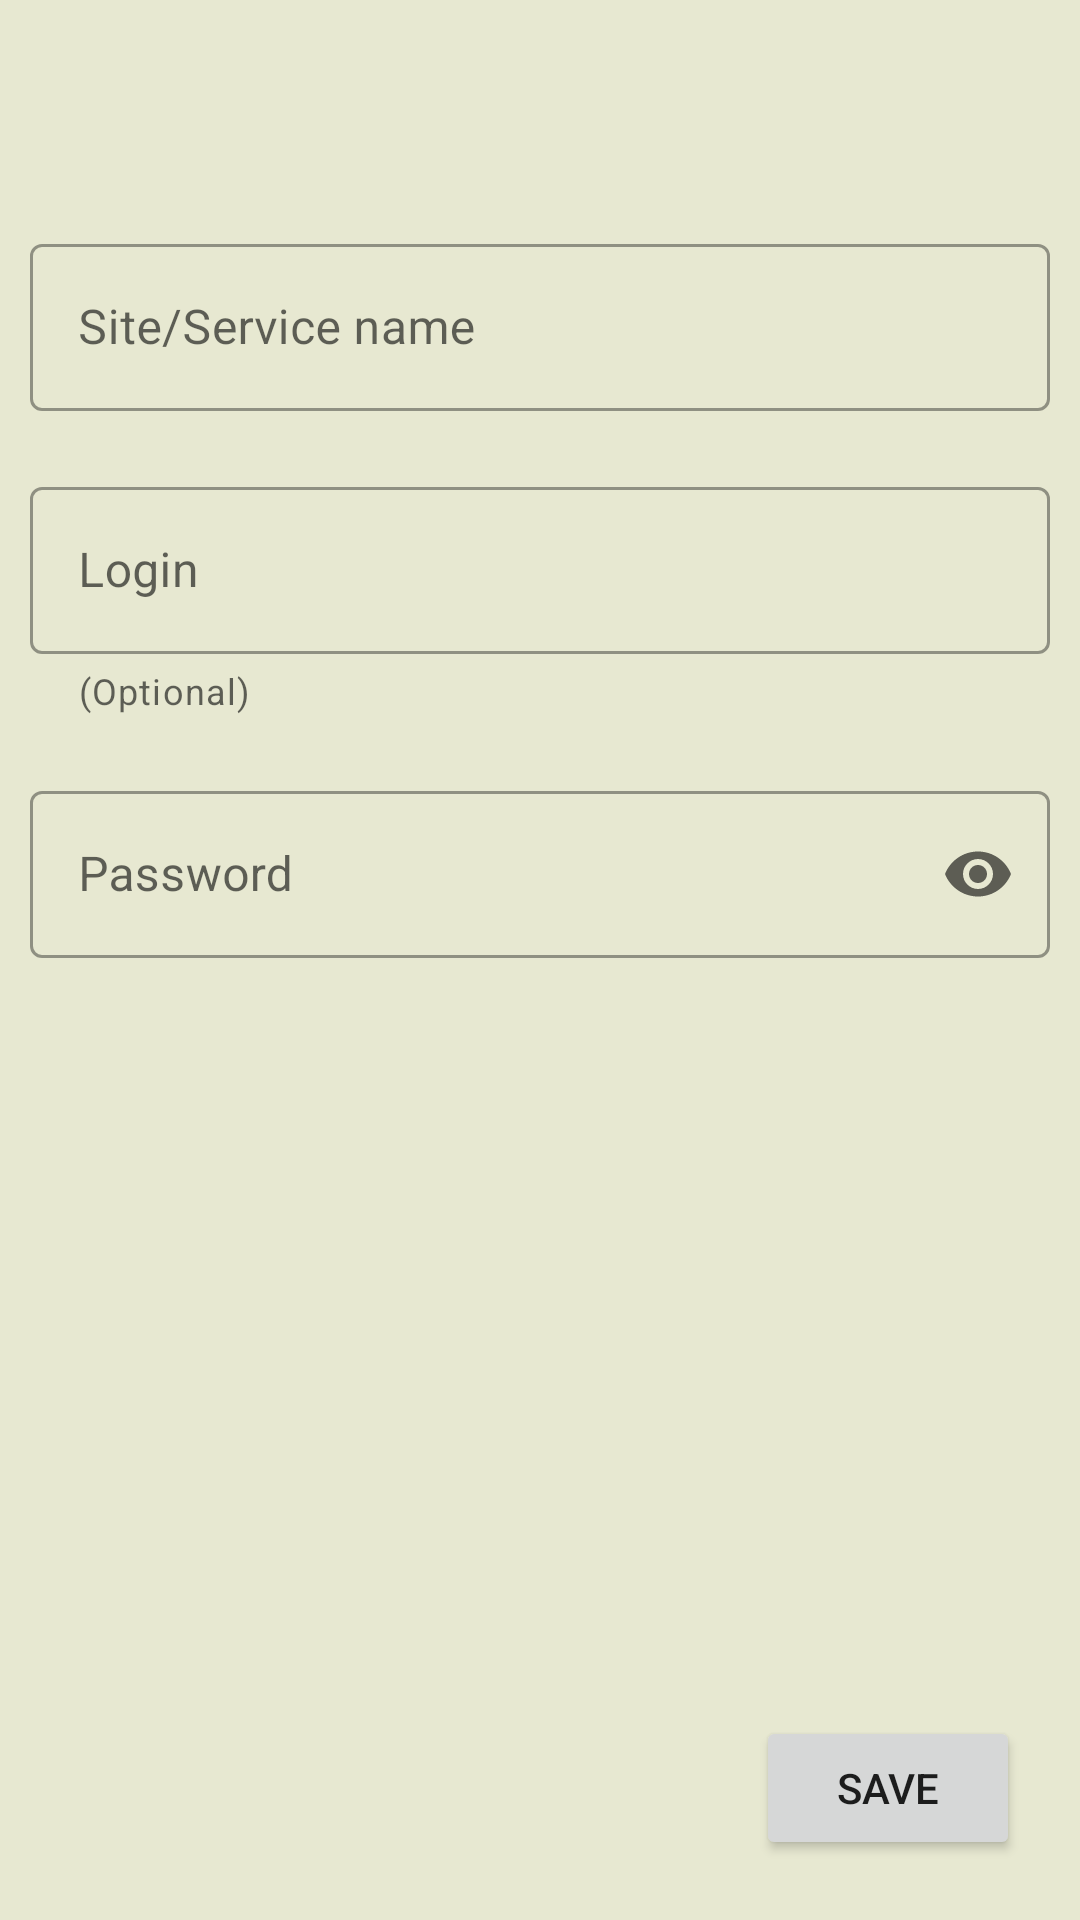

Here is an Android app screen rendered from its layout file. Give the layout XML and the strings, colors and styles it references.
<!-- AndroidManifest.xml: application theme Theme.PassBank -->
<!-- res/layout/fragment_save_password.xml -->
<?xml version="1.0" encoding="utf-8"?>
<androidx.constraintlayout.widget.ConstraintLayout xmlns:android="http://schemas.android.com/apk/res/android"
    xmlns:app="http://schemas.android.com/apk/res-auto"
    xmlns:tools="http://schemas.android.com/tools"
    android:background="@color/light_olive"
    android:layout_width="match_parent"
    android:layout_height="match_parent">

    <LinearLayout
        android:id="@+id/linearLayout"
        android:layout_width="match_parent"
        android:layout_height="?android:attr/actionBarSize"
        android:orientation="vertical"
        app:layout_constraintEnd_toEndOf="parent"
        app:layout_constraintHorizontal_bias="0.5"
        app:layout_constraintStart_toStartOf="parent"
        app:layout_constraintTop_toTopOf="parent" />

    <com.google.android.material.textfield.TextInputLayout
        android:id="@+id/et_service_name"
        style="@style/Widget.MaterialComponents.TextInputLayout.OutlinedBox"
        android:layout_width="match_parent"
        android:layout_height="wrap_content"
        android:layout_marginHorizontal="10dp"
        android:layout_marginTop="20dp"
        android:hint="@string/site_service_name"
        app:layout_constraintEnd_toEndOf="parent"
        app:layout_constraintHorizontal_bias="0.5"
        app:layout_constraintStart_toStartOf="parent"
        app:layout_constraintTop_toBottomOf="@+id/linearLayout">

        <com.google.android.material.textfield.TextInputEditText
            android:layout_width="match_parent"
            android:layout_height="match_parent"
            android:inputType="text" />

    </com.google.android.material.textfield.TextInputLayout>


    <com.google.android.material.textfield.TextInputLayout
        android:id="@+id/et_login"
        style="@style/Widget.MaterialComponents.TextInputLayout.OutlinedBox"
        android:layout_width="match_parent"
        android:layout_height="wrap_content"
        android:layout_marginHorizontal="10dp"
        android:layout_marginTop="20dp"
        app:helperText="(Optional)"
        app:helperTextEnabled="true"
        app:layout_constraintEnd_toEndOf="parent"
        app:layout_constraintHorizontal_bias="0.5"
        app:layout_constraintStart_toStartOf="parent"
        app:layout_constraintTop_toBottomOf="@+id/et_service_name">

        <com.google.android.material.textfield.TextInputEditText
            android:inputType="textEmailAddress"
            android:layout_width="match_parent"
            android:layout_height="match_parent"
            android:hint="@string/login" />

    </com.google.android.material.textfield.TextInputLayout>


    <com.google.android.material.textfield.TextInputLayout
        android:id="@+id/et_password"
        style="@style/Widget.MaterialComponents.TextInputLayout.OutlinedBox"
        android:layout_width="match_parent"
        android:layout_height="wrap_content"
        android:layout_marginHorizontal="10dp"
        android:layout_marginTop="20dp"
        app:endIconMode="password_toggle"
        app:layout_constraintEnd_toEndOf="parent"
        app:layout_constraintHorizontal_bias="0.5"
        app:layout_constraintStart_toStartOf="parent"
        app:layout_constraintTop_toBottomOf="@+id/et_login">

        <com.google.android.material.textfield.TextInputEditText
            android:inputType="textPassword"
            android:layout_width="match_parent"
            android:layout_height="match_parent"
            android:hint="@string/password" />


    </com.google.android.material.textfield.TextInputLayout>


    <Button
        android:id="@+id/btn_save"
        android:layout_width="wrap_content"
        android:layout_height="wrap_content"
        android:layout_marginEnd="20dp"
        android:layout_marginBottom="20dp"
        android:text="@string/save"
        app:layout_constraintBottom_toBottomOf="parent"
        app:layout_constraintEnd_toEndOf="parent" />


</androidx.constraintlayout.widget.ConstraintLayout>
<!-- resources referenced by this layout -->
<resources>
  <color name="light_olive">#E7E8D1</color>
  <string name="login">Login</string>
  <string name="password">Password</string>
  <string name="save">Save</string>
  <string name="site_service_name">Site/Service name</string>
  <style name="Theme.PassBank" parent="Theme.MaterialComponents.DayNight.NoActionBar">
          
          <item name="colorPrimary">@color/light_teal</item>
          <item name="colorPrimaryVariant">@color/purple_700</item>
          <item name="colorOnPrimary">@color/white</item>
          
          <item name="colorSecondary">@color/scarlet</item>
          <item name="colorSecondaryVariant">@color/teal_700</item>
          <item name="colorOnSecondary">@color/black</item>
          
          <item name="android:statusBarColor" tools:targetApi="l">?attr/colorPrimaryVariant</item>
          
      </style>
  <color name="light_teal">#8ABF99</color>
  <color name="purple_700">#FF3700B3</color>
  <color name="white">#FFFFFFFF</color>
  <color name="scarlet">#B85042</color>
  <color name="teal_700">#FF018786</color>
  <color name="black">#FF000000</color>
</resources>
